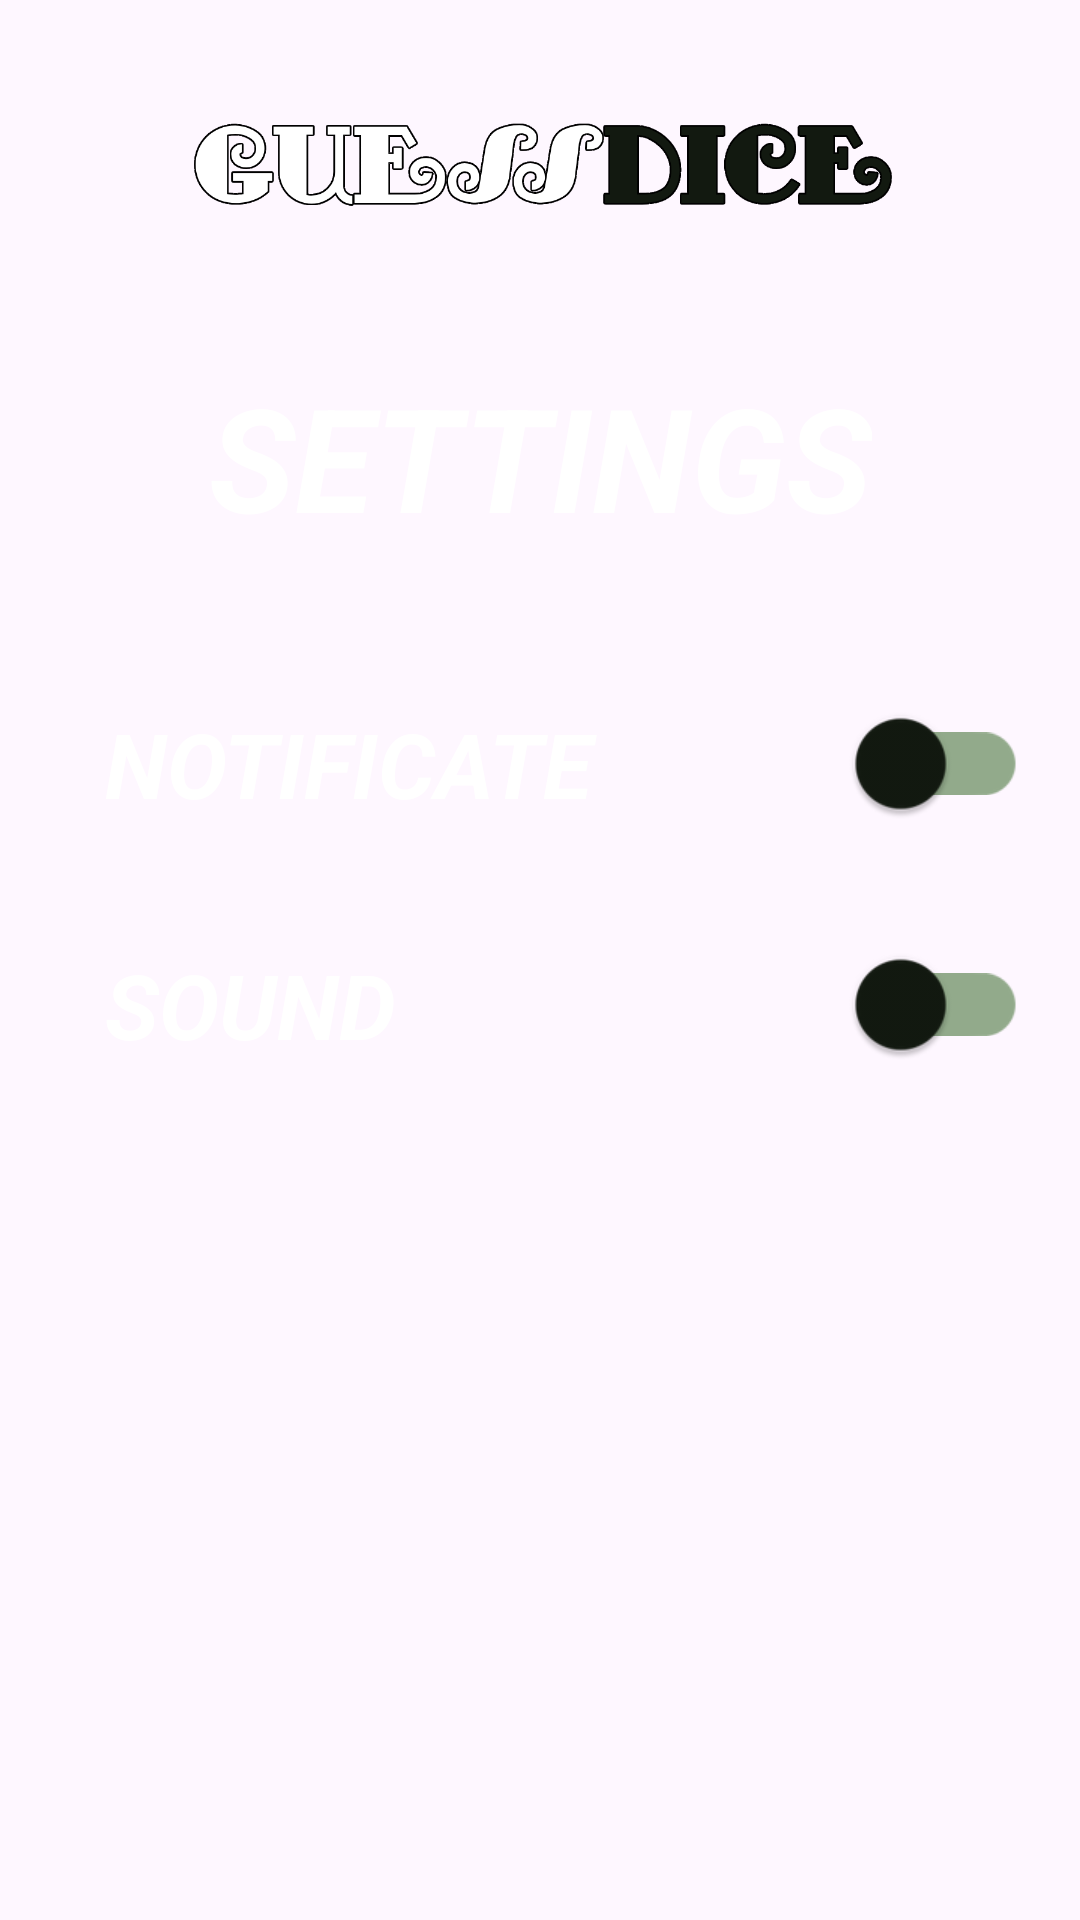

Write the Android layout XML for this screen, with the resource values it uses.
<!-- AndroidManifest.xml: application theme Theme.GuessDice -->
<!-- res/layout/activity_settings.xml -->
<?xml version="1.0" encoding="utf-8"?>
<androidx.constraintlayout.widget.ConstraintLayout xmlns:android="http://schemas.android.com/apk/res/android"
    xmlns:app="http://schemas.android.com/apk/res-auto"
    xmlns:tools="http://schemas.android.com/tools"
    android:layout_width="match_parent"
    android:layout_height="match_parent"
    tools:context=".SettingsActivity">

    <ImageView
        android:id="@+id/imageViewFon2"
        android:layout_width="match_parent"
        android:layout_height="match_parent"
        android:adjustViewBounds="true"
        android:scaleType="centerCrop"
        android:tint="?attr/colorPrimary"
        app:layout_constraintBottom_toBottomOf="parent"
        app:layout_constraintEnd_toEndOf="parent"
        app:layout_constraintStart_toStartOf="parent"
        app:layout_constraintTop_toTopOf="parent" />

    <ImageView
        android:id="@+id/imageDice"
        android:layout_width="wrap_content"
        android:layout_height="120dp"
        android:adjustViewBounds="true"
        android:paddingStart="15dp"
        android:paddingEnd="15dp"
        android:scaleType="centerCrop"
        android:scaleX="1.2"
        android:scaleY="1.2"
        android:src="@drawable/dice"
        app:layout_constraintEnd_toEndOf="parent"
        app:layout_constraintStart_toStartOf="parent"
        app:layout_constraintTop_toTopOf="parent" />

    <TextView
        android:id="@+id/textViewSettings"
        android:layout_width="wrap_content"
        android:layout_height="wrap_content"
        android:layout_gravity="center"
        android:paddingStart="15dp"
        android:paddingEnd="15dp"
        android:text="SETTINGS"
        android:textColor="?attr/colorOnPrimary"
        android:textSize="48sp"
        android:textStyle="italic|bold"
        app:layout_constraintEnd_toEndOf="parent"
        app:layout_constraintStart_toStartOf="parent"
        app:layout_constraintTop_toBottomOf="@id/imageDice"/>

    <androidx.appcompat.widget.LinearLayoutCompat
        android:id="@+id/lay"
        android:layout_width="match_parent"
        android:layout_height="wrap_content"
        android:orientation="horizontal"
        android:layout_marginTop="30dp"
        app:layout_constraintStart_toStartOf="parent"
        app:layout_constraintEnd_toEndOf="parent"
        app:layout_constraintTop_toBottomOf="@id/textViewSettings">

        <TextView
            android:id="@+id/textViewNotificate"
            android:layout_width="0dp"
            android:layout_height="wrap_content"
            android:layout_gravity="center"
            android:layout_margin="20dp"
            android:paddingStart="15dp"
            android:paddingEnd="15dp"
            android:layout_weight="0.8"
            android:textColor="?attr/colorSecondary"
            android:text="NOTIFICATE"
            android:textSize="30sp"
            android:textStyle="italic|bold" />

        <androidx.appcompat.widget.SwitchCompat
            android:id="@+id/switch_one"
            android:layout_width="0dp"
            android:layout_height="60dp"
            android:textAlignment="center"
            android:layout_gravity="center"
            android:layout_weight="0.2"
            android:layout_marginEnd="30dp"
            android:textSize="32sp"
            app:trackTint="@color/main_light"
            app:thumbTint="?attr/colorPrimaryVariant"
            android:scaleX="1.5"
            android:scaleY="1.5"
            android:checked="false"/>

    </androidx.appcompat.widget.LinearLayoutCompat>

    <androidx.appcompat.widget.LinearLayoutCompat
        android:id="@+id/lay2"
        android:layout_width="match_parent"
        android:layout_height="wrap_content"
        android:orientation="horizontal"
        app:layout_constraintStart_toStartOf="parent"
        app:layout_constraintEnd_toEndOf="parent"
        app:layout_constraintTop_toBottomOf="@id/lay">

        <TextView
            android:id="@+id/textViewSound"
            android:layout_width="0dp"
            android:layout_height="wrap_content"
            android:layout_gravity="center"
            android:layout_margin="20dp"
            android:paddingStart="15dp"
            android:paddingEnd="15dp"
            android:layout_weight="0.8"
            android:textColor="?attr/colorSecondary"
            android:text="SOUND"
            android:textSize="30sp"
            android:textStyle="italic|bold" />

        <androidx.appcompat.widget.SwitchCompat
            android:id="@+id/switch_two"
            android:layout_width="0dp"
            android:layout_height="60dp"
            android:textAlignment="center"
            android:layout_gravity="center"
            android:layout_weight="0.2"
            android:layout_marginEnd="30dp"
            android:textSize="32sp"
            app:trackTint="@color/main_light"
            app:thumbTint="?attr/colorPrimaryVariant"
            android:scaleX="1.5"
            android:scaleY="1.5"
            android:checked="false"/>

    </androidx.appcompat.widget.LinearLayoutCompat>

</androidx.constraintlayout.widget.ConstraintLayout>
<!-- resources referenced by this layout -->
<resources>
  <color name="main_light">#92AA8B</color>
  <!-- drawable dice: png bitmap (drawable, 40664 bytes) -->
  <style name="Theme.GuessDice" parent="Theme.Material3.DayNight.NoActionBar">
          <item name="colorPrimary">@color/tint_blue</item>
          <item name="colorPrimaryVariant">@color/main</item>
          <item name="colorOnPrimary">@color/white</item>
          
          <item name="colorSecondary">@color/white</item>
          <item name="colorSecondaryVariant">@color/black</item>
          <item name="colorOnSecondary">@color/white</item>
          
          <item name="android:statusBarColor">#00D10ABF</item>
      </style>
  <color name="tint_blue">#D9add8e6</color>
  <color name="main">#121910</color>
  <color name="white">#FFFFFFFF</color>
  <color name="black">#FF000000</color>
</resources>
